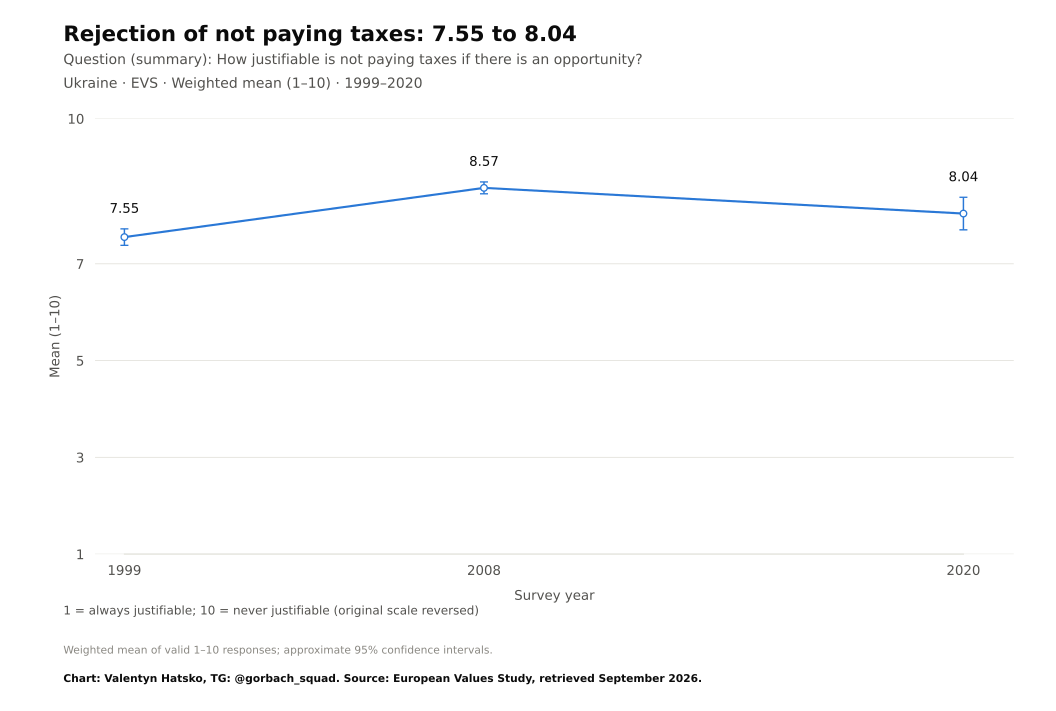

The table this chart was drawn from, first rows:
survey, item, year, question_type, source_file, source_field, source_table, source_sha256, response, estimate, se, ci_low, ci_high, n_valid, n_domain, n_psu, kish_n, weight_sum, weighted, variance_method, denominator, excluded_non_numeric_pct, spontaneous_against_democracy_pct, round
EVS, F116, 1999, numeric, ZA7503_v3-0-0.sav, F116, original microdata, 6e3cab793a87a21c00cc2ca5570e244fd4a6e152…, Mean, 7.552, 0.08653, 7.382, 7.721, 1106, 1195, 1195, 1052, 1119, True, Weighted respondent linearization; appro…, valid 1–10 ratings, 7.271, , 
EVS, F116, 2008, numeric, ZA7503_v3-0-0.sav, F116, original microdata, 6e3cab793a87a21c00cc2ca5570e244fd4a6e152…, Mean, 8.569, 0.06256, 8.446, 8.692, 1415, 1507, 1507, 1353, 1418, True, Weighted respondent linearization; appro…, valid 1–10 ratings, 5.919, , 
EVS, F116, 2020, numeric, ZA7503_v3-0-0.sav, F116, original microdata, 6e3cab793a87a21c00cc2ca5570e244fd4a6e152…, Mean, 8.038, 0.1715, 7.702, 8.374, 1554, 1612, 1612, 237.1, 1552, True, Weighted respondent linearization; appro…, valid 1–10 ratings, 5.823, , 
